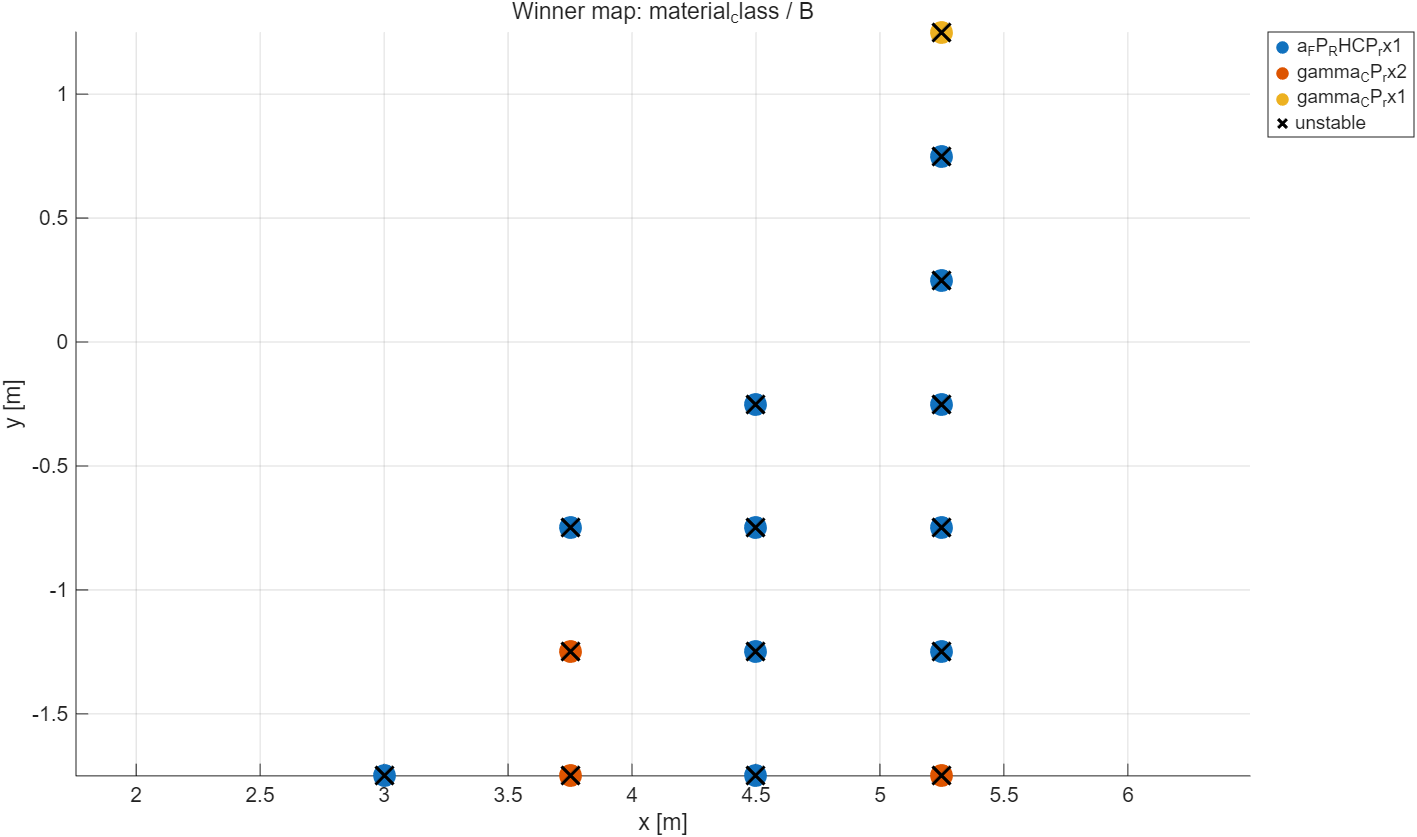

The file beside this chart, header and first rows:
label_mode, scope, x_m, y_m, best_feature, best_auc_effective, best_min_class_local, unstable_flag
material_class, B, 0.75, -1.75, , NaN, NaN, 0
material_class, B, 1.5, -1.75, , NaN, NaN, 0
material_class, B, 2.25, -1.75, , NaN, NaN, 0
material_class, B, 3, -1.75, a_FP_RHCP_rx1, 0.9655, 1, 1
material_class, B, 3.75, -1.75, gamma_CP_rx2, 0.9655, 1, 1
material_class, B, 4.5, -1.75, a_FP_RHCP_rx1, 0.9655, 1, 1
material_class, B, 5.25, -1.75, gamma_CP_rx2, 0.9655, 1, 1
material_class, B, 0.75, -1.25, , NaN, NaN, 0
material_class, B, 1.5, -1.25, , NaN, NaN, 0
material_class, B, 2.25, -1.25, , NaN, NaN, 0
material_class, B, 3, -1.25, , NaN, NaN, 0
material_class, B, 3.75, -1.25, gamma_CP_rx2, 0.9655, 1, 1
material_class, B, 4.5, -1.25, a_FP_RHCP_rx1, 0.9655, 1, 1
material_class, B, 5.25, -1.25, a_FP_RHCP_rx1, 0.9655, 1, 1
material_class, B, 0.75, -0.75, , NaN, NaN, 0
material_class, B, 1.5, -0.75, , NaN, NaN, 0
material_class, B, 2.25, -0.75, , NaN, NaN, 0
material_class, B, 3, -0.75, , NaN, NaN, 0
material_class, B, 3.75, -0.75, a_FP_RHCP_rx1, 0.9655, 1, 1
material_class, B, 4.5, -0.75, a_FP_RHCP_rx1, 0.9655, 1, 1
material_class, B, 5.25, -0.75, a_FP_RHCP_rx1, 0.9655, 1, 1
material_class, B, 0.75, -0.25, , NaN, NaN, 0
material_class, B, 1.5, -0.25, , NaN, NaN, 0
material_class, B, 2.25, -0.25, , NaN, NaN, 0
material_class, B, 3, -0.25, , NaN, NaN, 0
material_class, B, 3.75, -0.25, , NaN, NaN, 0
material_class, B, 4.5, -0.25, a_FP_RHCP_rx1, 0.9655, 1, 1
material_class, B, 5.25, -0.25, a_FP_RHCP_rx1, 0.9655, 1, 1
material_class, B, 0.75, 0.25, , NaN, NaN, 0
material_class, B, 1.5, 0.25, , NaN, NaN, 0
material_class, B, 2.25, 0.25, , NaN, NaN, 0
material_class, B, 3, 0.25, , NaN, NaN, 0
material_class, B, 3.75, 0.25, , NaN, NaN, 0
material_class, B, 4.5, 0.25, , NaN, NaN, 0
material_class, B, 5.25, 0.25, a_FP_RHCP_rx1, 0.9655, 1, 1
material_class, B, 0.75, 0.75, , NaN, NaN, 0
material_class, B, 1.5, 0.75, , NaN, NaN, 0
material_class, B, 2.25, 0.75, , NaN, NaN, 0
material_class, B, 3, 0.75, , NaN, NaN, 0
material_class, B, 3.75, 0.75, , NaN, NaN, 0
material_class, B, 4.5, 0.75, , NaN, NaN, 0
material_class, B, 5.25, 0.75, a_FP_RHCP_rx1, 0.9655, 1, 1
material_class, B, 0.75, 1.25, , NaN, NaN, 0
material_class, B, 1.5, 1.25, , NaN, NaN, 0
material_class, B, 2.25, 1.25, , NaN, NaN, 0
material_class, B, 3, 1.25, , NaN, NaN, 0
material_class, B, 3.75, 1.25, , NaN, NaN, 0
material_class, B, 4.5, 1.25, , NaN, NaN, 0
material_class, B, 5.25, 1.25, gamma_CP_rx1, 0.9655, 1, 1
material_class, B, 0.75, 1.75, , NaN, NaN, 0
material_class, B, 1.5, 1.75, , NaN, NaN, 0
material_class, B, 2.25, 1.75, , NaN, NaN, 0
material_class, B, 3, 1.75, , NaN, NaN, 0
material_class, B, 3.75, 1.75, , NaN, NaN, 0
material_class, B, 4.5, 1.75, , NaN, NaN, 0
material_class, B, 5.25, 1.75, , NaN, NaN, 0
